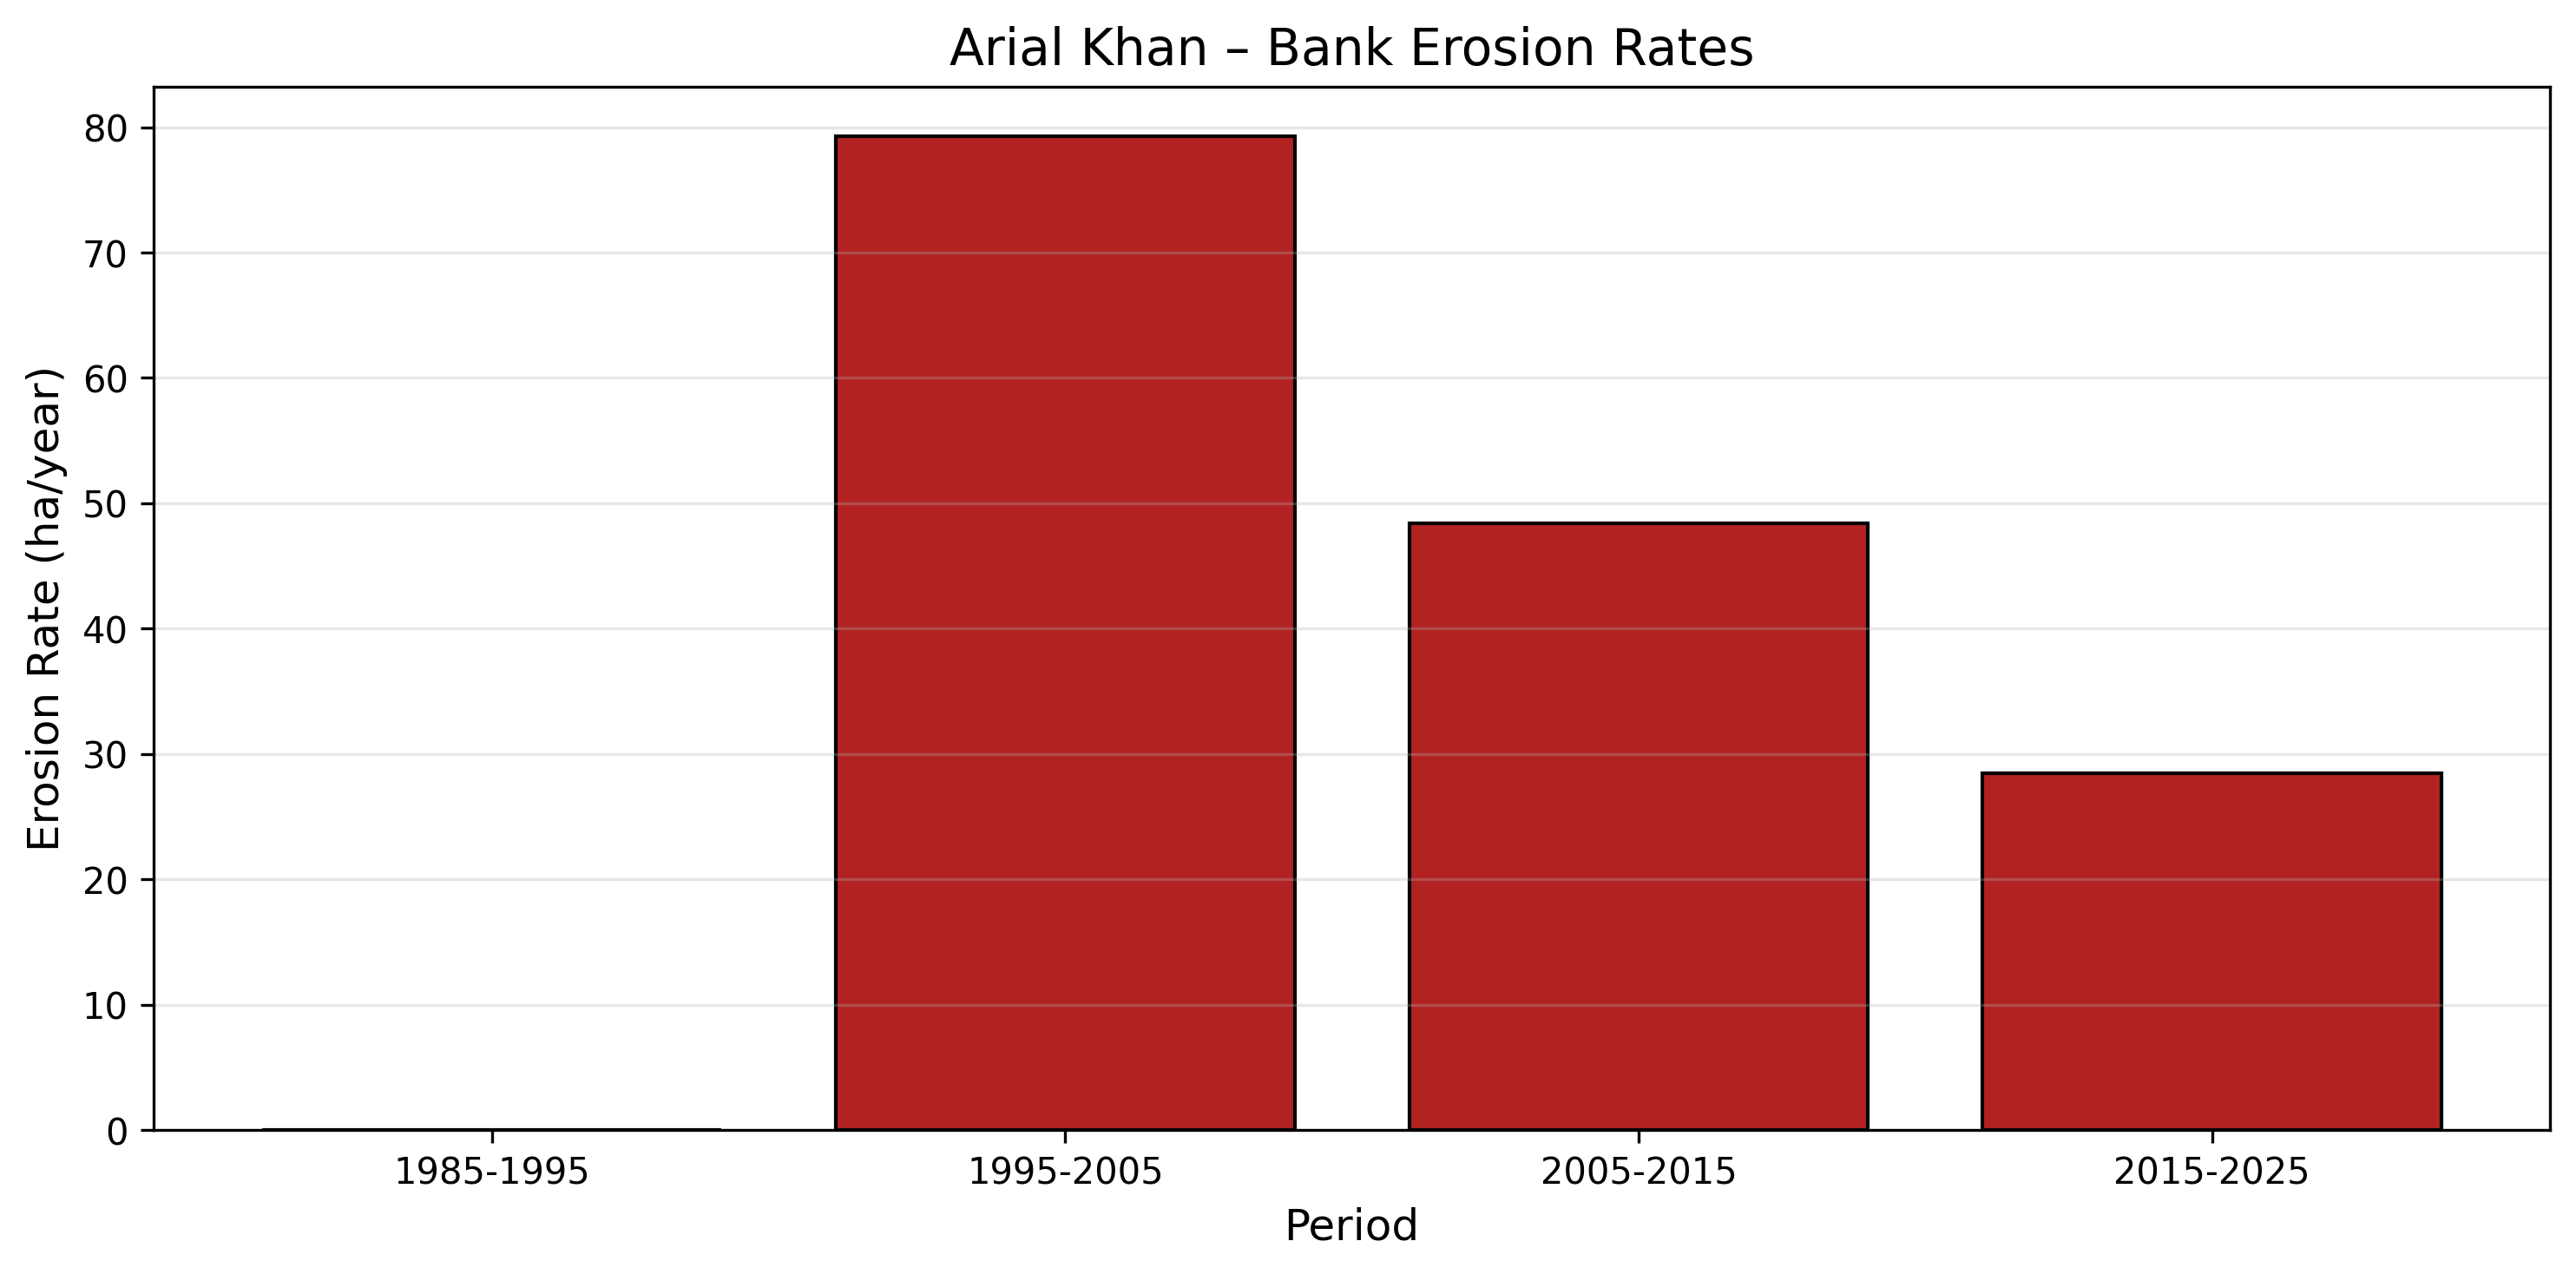

The file beside this chart, header and first rows:
period, rate_ha_per_year
1985-1995, 0.0
1995-2005, 79.3
2005-2015, 48.39
2015-2025, 28.5
